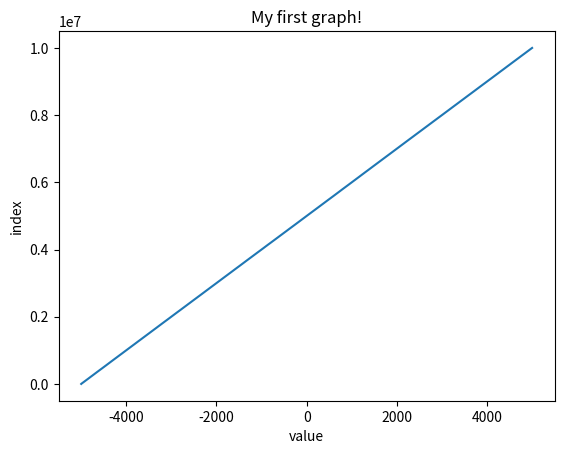

Python code for this plot:
import matplotlib.pyplot as plt
from time import time




# set the following flag to True to estimate execution time
#
# Exact execution time on you device may be different
# from one on Yandex contest platform!
#
# The flag MUST be False when you are submitting your solution!
estimate_execution_time = False

# Fixed parameters of quantum process:
quantum_a = 7 ** 5
quantum_m = 2 ** 31 - 1


def analyze_trimpazation(n, m, q0):
    '''
    This function generates data with given parameters
    and calculates desired Y value.
    You need to modify it to make it execute faster.
    You can check your progress using estimate_execution_time flag
    at the top of the file.
    '''
    m_div2 = m // 2
    q = q0

    # generating x data:
    x = []
    y = []
    for i in range(n):
        x_i = q % m - m_div2
        x.append(x_i)
        y.append(i)
        q = ((q * quantum_a) % quantum_m)

    # plotting the points
    # plt.plot(y, x)

    # naming the x axis
    plt.xlabel('value')
    # naming the y axis
    plt.ylabel('index')

    # giving a title to my graph
    plt.title('My first graph!')

    # function to show the plot

    # sorting x data:
    x.sort()
    # plt.plot(y, x)
    plt.plot(x, y)
    plt.show()



    # calculating sum:
    res = 0
    for i, v in enumerate(x):
        res += (i + 1) * v

    return res


if __name__ == '__main__':
    N, M, q0 = [10000000, 10000, 1]
    t = time()
    print(analyze_trimpazation(N, M, q0))
    if estimate_execution_time:
        print(f'Execution time = {time() - t:.8f} seconds')

